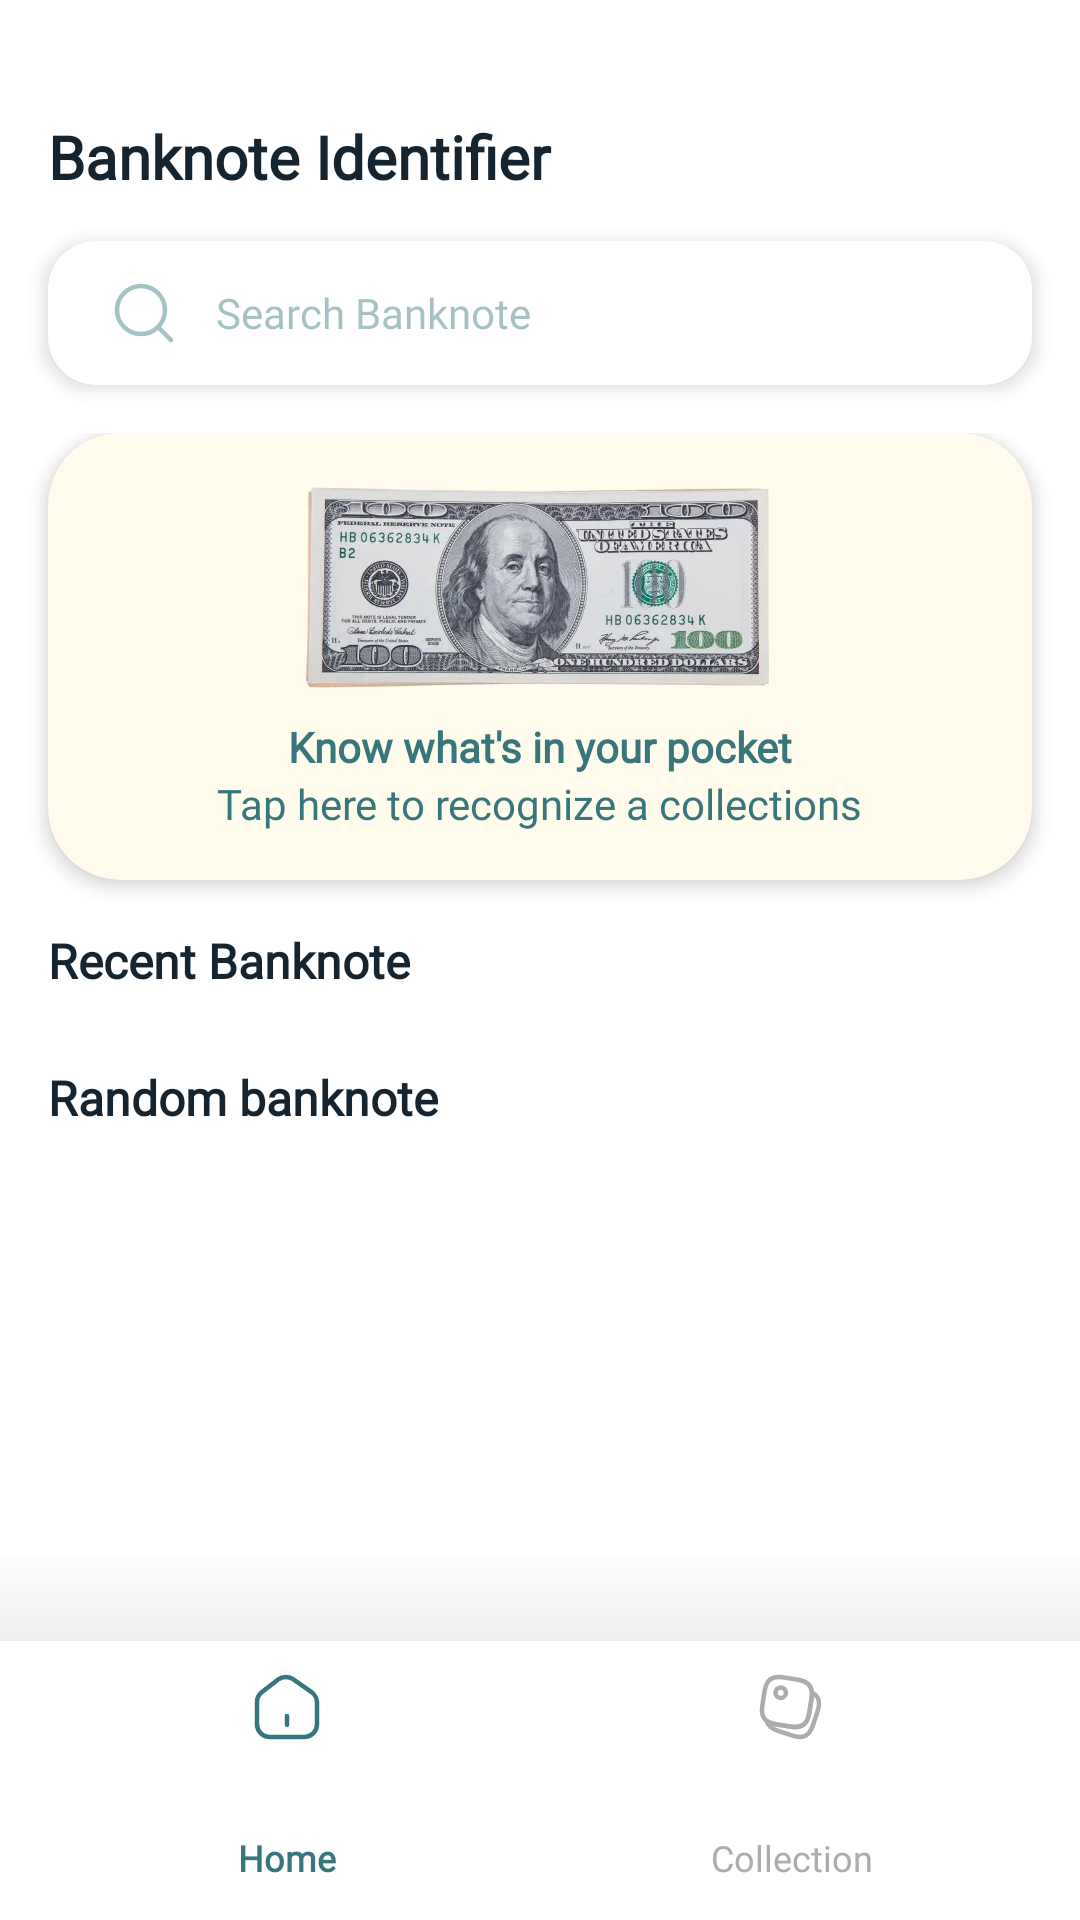

The Android layout XML behind this screen, and the referenced resources:
<!-- AndroidManifest.xml: application theme Theme.BankNoteProject -->
<!-- res/layout/activity_home_screen.xml -->
<?xml version="1.0" encoding="utf-8"?>
<androidx.constraintlayout.widget.ConstraintLayout xmlns:android="http://schemas.android.com/apk/res/android"
    xmlns:app="http://schemas.android.com/apk/res-auto"
    xmlns:tools="http://schemas.android.com/tools"
    android:id="@+id/main"
    android:layout_width="match_parent"
    android:layout_height="match_parent"
    android:background="@color/white"
    tools:context=".ui.home.HomeScreenActivity">

    <TextView
        android:id="@+id/tvHomeTitle"
        android:layout_width="0dp"
        android:layout_height="wrap_content"
        android:layout_marginTop="24dp"
        android:fontFamily="@font/be_vietnam_pro_bold"
        android:paddingHorizontal="16dp"
        android:paddingVertical="14.5dp"
        android:text="@string/home_title"
        android:textColor="@color/navy_dark"
        android:textFontWeight="700"
        android:textSize="20sp"
        app:layout_constraintEnd_toEndOf="parent"
        app:layout_constraintStart_toStartOf="parent"
        app:layout_constraintTop_toTopOf="parent"
        tools:targetApi="28" />

    <com.google.android.material.card.MaterialCardView
        android:id="@+id/cvSearchBar"
        android:layout_width="match_parent"
        android:layout_height="wrap_content"
        android:layout_marginHorizontal="16dp"
        app:cardBackgroundColor="@color/white"
        app:cardCornerRadius="16dp"
        app:cardElevation="4dp"
        app:layout_constraintTop_toBottomOf="@+id/tvHomeTitle"
        app:strokeColor="#85FFFFFF"
        app:strokeWidth="1dp">

        <androidx.appcompat.widget.SearchView
            android:id="@+id/searchView"
            android:layout_width="match_parent"
            android:layout_height="48dp"
            android:background="@null"
            android:theme="@style/CustomSearchViewTheme"
            app:iconifiedByDefault="false"
            app:queryBackground="@null"
            app:queryHint="Search Banknote"
            app:searchIcon="@drawable/ic_search_24" />

    </com.google.android.material.card.MaterialCardView>

    <androidx.core.widget.NestedScrollView
        android:id="@+id/svBanner"
        android:layout_width="0dp"
        android:layout_height="0dp"
        android:layout_marginTop="16dp"
        android:clipToPadding="false"
        android:paddingBottom="24dp"
        app:layout_constraintBottom_toTopOf="@id/bottomNav"
        app:layout_constraintEnd_toEndOf="parent"
        app:layout_constraintStart_toStartOf="parent"
        app:layout_constraintTop_toBottomOf="@id/cvSearchBar">

        <androidx.constraintlayout.widget.ConstraintLayout
            android:layout_width="match_parent"
            android:layout_height="wrap_content">

            <com.google.android.material.card.MaterialCardView
                android:id="@+id/cvBanner"
                android:layout_width="0dp"
                android:layout_height="wrap_content"
                android:layout_marginHorizontal="16dp"
                app:cardBackgroundColor="@color/ivory"
                app:cardCornerRadius="24dp"
                app:cardElevation="4dp"
                app:layout_constraintEnd_toEndOf="parent"
                app:layout_constraintStart_toStartOf="parent"
                app:layout_constraintTop_toTopOf="parent"
                app:strokeWidth="0dp">

                <androidx.constraintlayout.widget.ConstraintLayout
                    android:layout_width="match_parent"
                    android:layout_height="wrap_content"
                    android:paddingHorizontal="16dp"
                    android:paddingVertical="16dp">

                    <ImageView
                        android:id="@+id/ivBanner"
                        android:layout_width="160dp"
                        android:layout_height="71dp"
                        android:contentDescription="@string/todo"
                        android:scaleType="centerCrop"
                        android:src="@drawable/dollar"
                        app:layout_constraintEnd_toEndOf="parent"
                        app:layout_constraintStart_toStartOf="parent"
                        app:layout_constraintTop_toTopOf="parent" />

                    <TextView
                        android:id="@+id/tvBanner"
                        android:layout_width="wrap_content"
                        android:layout_height="wrap_content"
                        android:layout_marginTop="8dp"
                        android:fontFamily="@font/be_vietnam_pro_semibold"
                        android:text="@string/banner_title"
                        android:textColor="@color/teal_dark"
                        android:textFontWeight="600"
                        android:textSize="14sp"
                        app:layout_constraintEnd_toEndOf="parent"
                        app:layout_constraintStart_toStartOf="parent"
                        app:layout_constraintTop_toBottomOf="@id/ivBanner"
                        tools:targetApi="28" />

                    <TextView
                        android:id="@+id/tvBannerDes"
                        android:layout_width="wrap_content"
                        android:layout_height="wrap_content"
                        android:fontFamily="@font/be_vietnam_pro"
                        android:text="@string/banner_des"
                        android:textColor="@color/teal_dark"
                        android:textFontWeight="400"
                        android:textSize="14sp"
                        app:layout_constraintEnd_toEndOf="parent"
                        app:layout_constraintStart_toStartOf="parent"
                        app:layout_constraintTop_toBottomOf="@id/tvBanner"
                        tools:targetApi="28" />


                </androidx.constraintlayout.widget.ConstraintLayout>

            </com.google.android.material.card.MaterialCardView>

            <TextView
                android:id="@+id/tvRecent"
                android:layout_width="wrap_content"
                android:layout_height="wrap_content"
                android:layout_marginHorizontal="16dp"
                android:layout_marginTop="16dp"
                android:fontFamily="@font/be_vietnam_pro_semibold"
                android:text="@string/tv_recent"
                android:textColor="@color/navy_dark"
                android:textFontWeight="600"
                android:textSize="16sp"
                app:layout_constraintStart_toStartOf="parent"
                app:layout_constraintTop_toBottomOf="@+id/cvBanner"
                tools:targetApi="28" />

            <androidx.recyclerview.widget.RecyclerView
                android:id="@+id/rvRecent"
                android:layout_width="0dp"
                android:layout_height="wrap_content"
                android:layout_marginStart="16dp"
                android:layout_marginTop="8dp"
                android:clipToPadding="false"
                android:orientation="horizontal"
                app:layoutManager="androidx.recyclerview.widget.LinearLayoutManager"
                app:layout_constraintEnd_toEndOf="parent"
                app:layout_constraintStart_toStartOf="parent"
                app:layout_constraintTop_toBottomOf="@id/tvRecent" />

            <TextView
                android:id="@+id/tvRandom"
                android:layout_width="wrap_content"
                android:layout_height="wrap_content"
                android:layout_marginStart="16dp"
                android:layout_marginTop="16dp"
                android:fontFamily="@font/be_vietnam_pro_semibold"
                android:text="@string/tv_random"
                android:textColor="@color/navy_dark"
                android:textFontWeight="600"
                android:textSize="16sp"
                app:layout_constraintStart_toStartOf="parent"
                app:layout_constraintTop_toBottomOf="@+id/rvRecent"
                tools:targetApi="28" />

            <androidx.recyclerview.widget.RecyclerView
                android:id="@+id/rvRandomBanknote"
                android:layout_width="0dp"
                android:layout_height="wrap_content"
                android:layout_marginStart="16dp"
                android:layout_marginTop="8dp"
                android:clipToPadding="false"
                android:orientation="horizontal"
                app:layoutManager="androidx.recyclerview.widget.LinearLayoutManager"
                app:layout_constraintEnd_toEndOf="parent"
                app:layout_constraintStart_toStartOf="parent"
                app:layout_constraintTop_toBottomOf="@+id/tvRandom" />

        </androidx.constraintlayout.widget.ConstraintLayout>

    </androidx.core.widget.NestedScrollView>

    <View
        android:id="@+id/vShadowUp"
        android:layout_width="0dp"
        android:layout_height="32dp"
        android:background="@drawable/bg_shadow_up"
        app:layout_constraintStart_toStartOf="parent"
        app:layout_constraintEnd_toEndOf="parent"
        app:layout_constraintBottom_toTopOf="@+id/bottomNav" />

    <com.google.android.material.bottomnavigation.BottomNavigationView
        android:id="@+id/bottomNav"
        android:layout_width="0dp"
        android:layout_height="93dp"
        android:background="@color/white"
        app:itemIconTint="@color/nav_item_color"
        app:itemTextColor="@color/nav_item_color"
        app:itemTextAppearanceActive="@style/BottomNavTextStyle"
        app:itemTextAppearanceInactive="@style/BottomNavTextStyle"
        app:itemActiveIndicatorStyle="@style/TransparentActiveIndicator"
        app:labelVisibilityMode="labeled"
        app:itemPaddingTop="10dp"
        app:layout_constraintBottom_toBottomOf="parent"
        app:layout_constraintEnd_toEndOf="parent"
        app:layout_constraintStart_toStartOf="parent"
        app:menu="@menu/bottom_nav_menu" />


</androidx.constraintlayout.widget.ConstraintLayout>
<!-- resources referenced by this layout -->
<resources>
  <color name="ivory">#FFFBED</color>
  <color name="navy_dark">#15242E</color>
  <color name="teal_dark">#37767B</color>
  <color name="white">#FFFFFFFF</color>
  <!-- drawable bg_shadow_up (drawable) -->
  <?xml version="1.0" encoding="utf-8"?>
  <layer-list xmlns:android="http://schemas.android.com/apk/res/android">
      <item>
          <shape>
              <gradient
                  android:angle="90"
                  android:endColor="@color/transparent"
                  android:startColor="@color/black_5" />
          </shape>
      </item>
      <item>
          <shape>
              <gradient
                  android:angle="90"
                  android:endColor="@color/transparent"
                  android:startColor="@color/black_2" />
          </shape>
      </item>
  </layer-list>
  <!-- drawable dollar: webp bitmap (drawable-hdpi, 8314 bytes) -->
  <!-- drawable ic_search_24 (drawable) -->
  <vector xmlns:android="http://schemas.android.com/apk/res/android"
      android:width="24dp"
      android:height="24dp"
      android:viewportWidth="24"
      android:viewportHeight="24">
    <path
        android:pathData="M21,21L16.657,16.657M16.657,16.657C17.4,15.914 17.989,15.032 18.391,14.061C18.794,13.091 19,12.051 19,11C19,9.949 18.794,8.909 18.391,7.938C17.989,6.968 17.4,6.086 16.657,5.343C15.914,4.6 15.032,4.011 14.062,3.609C13.091,3.207 12.051,3 11,3C9.95,3 8.909,3.207 7.939,3.609C6.968,4.011 6.086,4.6 5.343,5.343C3.843,6.843 3,8.878 3,11C3,13.122 3.843,15.157 5.343,16.657C6.844,18.157 8.878,19 11,19C13.122,19 15.157,18.157 16.657,16.657Z"
        android:strokeAlpha="0.45"
        android:strokeLineJoin="round"
        android:strokeWidth="1.5"
        android:fillColor="#00000000"
        android:strokeColor="#37767B"
        android:strokeLineCap="round"/>
  </vector>
  <string name="banner_des">Tap here to recognize a collections</string>
  <string name="banner_title">Know what\'s in your pocket</string>
  <string name="home_title">Banknote Identifier</string>
  <string name="todo">TODO</string>
  <string name="tv_random">Random banknote</string>
  <string name="tv_recent">Recent Banknote</string>
  <style name="BottomNavTextStyle" parent="TextAppearance.AppCompat.Caption">
          <item name="fontFamily">@font/be_vietnam_pro</item>
          <item name="android:fontFamily">@font/be_vietnam_pro</item>
          <item name="android:textFontWeight" tools:targetApi="p">400</item>
          <item name="android:textSize">12sp</item>
      </style>
  <style name="CustomSearchViewTheme" parent="ThemeOverlay.AppCompat.Light">
          <item name="editTextColor">@color/teal_dark</item>
          <item name="android:textColorHint">#7337767B</item>
          <item name="android:textSize">14sp</item>
          <item name="android:fontWeight" tools:targetApi="26">500</item>
          <item name="fontFamily">@font/be_vietnam_pro_medium</item>
      </style>
  <style name="TransparentActiveIndicator">
          <item name="android:color">@android:color/transparent</item>
      </style>
  <style name="Theme.BankNoteProject" parent="Base.Theme.BankNoteProject" />
  <color name="transparent">#00000000</color>
  <color name="black_5">#0D000000</color>
  <color name="black_2">#05000000</color>
  <style name="Base.Theme.BankNoteProject" parent="Theme.Material3.DayNight.NoActionBar">
          
          
      </style>
</resources>
